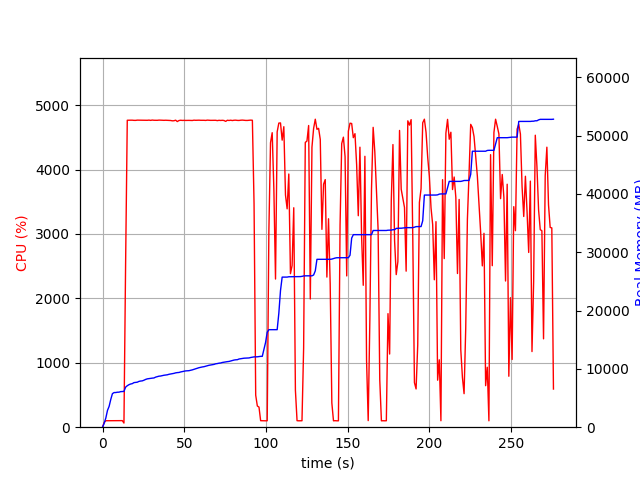

Values plotted in this chart, from the file beside it:
elapsed_time, nproc, cpu, mem_real, mem_virtual
3.981590270996094e-05, 1, 0.0, 8.523, 3186
1.006, 1, 74.5, 682.4, 1795
2.013, 1, 100.3, 1578, 2747
3.02, 1, 100.3, 2876, 4099
4.028, 1, 100.2, 3574, 5933
5.035, 1, 99.3, 4760, 7725
6.042, 1, 99.3, 5748, 7725
7.049, 1, 101.3, 5937, 7853
8.057, 1, 101.1, 5943, 7853
9.065, 1, 100.2, 5997, 8013
10.08, 1, 100.0, 6007, 8013
11.08, 1, 100.1, 6097, 8013
12.09, 1, 102.0, 6121, 8013
13.1, 1, 64.4, 6133, 8025
14.12, 1, 2537, 6867, 12085
15.14, 1, 4764, 7110, 12335
16.16, 1, 4766, 7286, 12533
17.17, 1, 4766, 7405, 12671
18.19, 1, 4766, 7466, 12735
19.21, 1, 4763, 7642, 12924
20.23, 1, 4763, 7671, 12969
21.26, 1, 4766, 7716, 13010
22.28, 1, 4766, 7852, 13145
23.3, 1, 4765, 7911, 13211
24.32, 1, 4765, 7945, 13245
25.34, 1, 4765, 8053, 13355
26.36, 1, 4766, 8191, 13492
27.38, 1, 4764, 8287, 13576
28.4, 1, 4767, 8334, 13638
29.42, 1, 4763, 8363, 13666
30.45, 1, 4768, 8414, 13719
31.47, 1, 4764, 8442, 13763
32.49, 1, 4764, 8585, 13946
33.51, 1, 4764, 8668, 14031
34.53, 1, 4767, 8746, 14135
35.55, 1, 4766, 8775, 14135
36.57, 1, 4765, 8844, 14243
37.59, 1, 4763, 8906, 14292
38.61, 1, 4765, 8936, 14326
39.63, 1, 4764, 8984, 14376
40.65, 1, 4764, 9070, 14476
41.67, 1, 4761, 9116, 14521
42.69, 1, 4756, 9177, 14529
43.71, 1, 4757, 9231, 14609
44.73, 1, 4766, 9316, 14736
45.75, 1, 4744, 9361, 14837
46.78, 1, 4760, 9383, 14869
47.8, 1, 4765, 9471, 14974
48.82, 1, 4762, 9534, 15024
49.84, 1, 4763, 9594, 15106
50.86, 1, 4762, 9652, 15178
51.88, 1, 4763, 9666, 15178
52.9, 1, 4763, 9690, 15194
53.92, 1, 4762, 9754, 15240
54.94, 1, 4761, 9828, 15306
55.96, 1, 4766, 9924, 15396
56.99, 1, 4764, 10032, 15526
58.01, 1, 4765, 10112, 15606
59.03, 1, 4766, 10200, 15712
60.05, 1, 4764, 10266, 15816
... 213 more rows
